2-way image classification set "dataset" from GitHub (feanored/astrostats-2025); label vocabulary: barred spiral galaxy, round smooth galaxy.

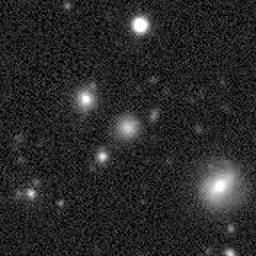
Label: barred spiral galaxy

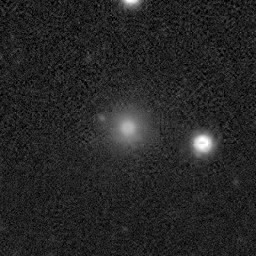
Label: barred spiral galaxy

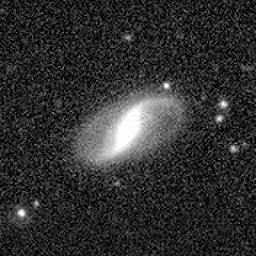
Label: round smooth galaxy

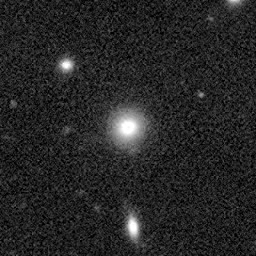
Label: barred spiral galaxy

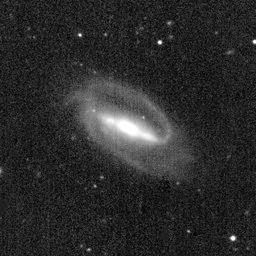
Label: round smooth galaxy

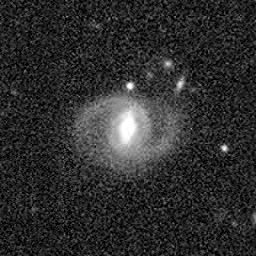
Label: round smooth galaxy
